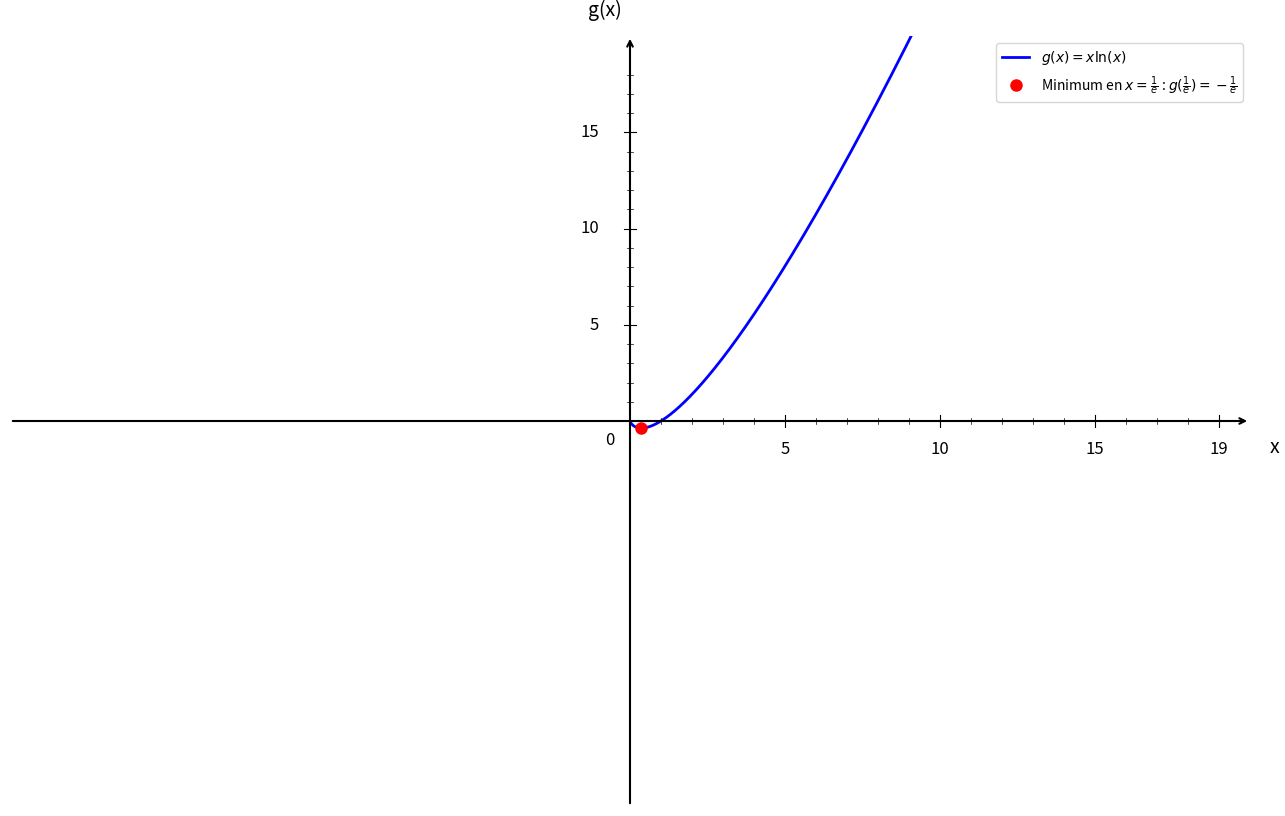

This chart was generated by the following Python code:
import numpy as np
import matplotlib.pyplot as plt

plt.figure(figsize=(16, 10))
ax = plt.gca()

# Fonction
def g(x):
    return x * np.log(x)

# Domaine de définition (x > 0)
x = np.linspace(0.001, 20, 1500)

# Courbe principale
plt.plot(x, g(x), 'b-', linewidth=2, label=r'$g(x) = x \ln(x)$')

# Point minimum
x_min = 1/np.e
y_min = g(x_min)
plt.plot(x_min, y_min, 'ro', markersize=8, label=f'Minimum en $x = \\frac{{1}}{{e}}$ : $g(\\frac{{1}}{{e}}) = -\\frac{{1}}{{e}}$')

# Limites
plt.xlim(-20, 20)
plt.ylim(-20, 20)

# Désactiver ticks automatiques
ax.set_xticks([])
ax.set_yticks([])

# Supprimer spines
for spine in ax.spines.values():
    spine.set_visible(False)

# Tracer les axes avec flèches
ax.annotate("", xy=(20, 0), xytext=(-20, 0),
            arrowprops=dict(arrowstyle="->", color="black", linewidth=1.5))
ax.annotate("", xy=(0, 20), xytext=(0, -20),
            arrowprops=dict(arrowstyle="->", color="black", linewidth=1.5))

# Texte "0"
ax.text(-0.8, -1.2, '0', fontsize=12)

# --- Graduation manuelle ---
xticks_major = [5, 10, 15, 19]
yticks_major = [5, 10, 15, 19]

# Axe X grandes graduations
for x_val in xticks_major:
    ax.plot([x_val, x_val], [-0.3, 0.3], color="black", linewidth=0.8)
    ax.text(x_val, -1.0, str(x_val), ha='center', va='top', fontsize=12)

# Axe Y grandes graduations
for y in yticks_major:
    if y < 19:
        ax.plot([-0.2, 0.2], [y, y], color="black", linewidth=0.8)
        ax.text(-1.0, y, str(y), ha='right', va='center', fontsize=12)

# --- Petites graduations intermédiaires (tous les 1) ---
# Axe X
for x_val in range(1, 20):
    if x_val not in xticks_major:
        ax.plot([x_val, x_val], [-0.15, 0.15], color="black", linewidth=0.5)

# Axe Y
for y in range(1, 20):
    if y not in yticks_major and y < 19:
        ax.plot([-0.1, 0.1], [y, y], color="black", linewidth=0.5)

# Labels
plt.xlabel('x', fontsize=14, labelpad=15)
plt.ylabel('g(x)', fontsize=14, labelpad=15, rotation=0)
ax.xaxis.set_label_coords(1.02, 0.48)
ax.yaxis.set_label_coords(0.48, 1.02)

# Légende
plt.legend(fontsize=10, loc='upper right')

# Sauvegarde
plt.savefig('exercice_logarithme_etude_question2.png', 
            dpi=300, bbox_inches='tight')
plt.show()

print("Graphique 'exercice_logarithme_etude_question2.png' créé avec succès!")
